Run: headless pygame with SDL's dummy video driver; simulated clock (each Clock.tick advances the game by its frame time, no real sleeping); random seed 0; keys injected as events and as key.get_pressed() state; no mouse input.
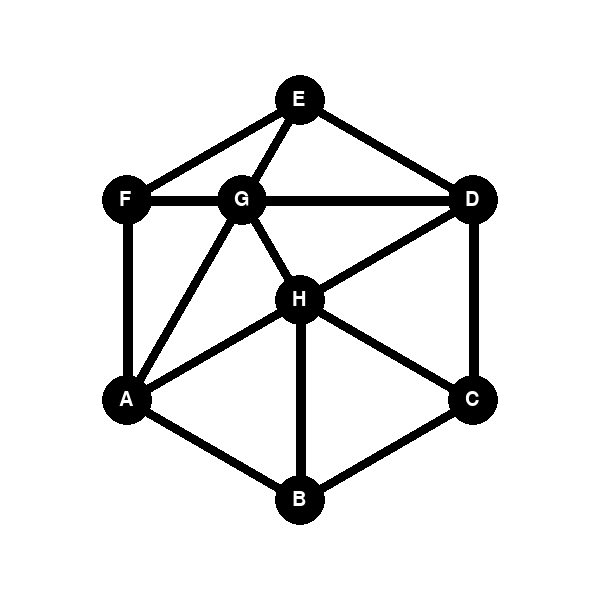
Frame 1 of 4 · flips 1–60 · no input
Frame 2 of 4 · flips 61–180 · tapped SPACE, RETURN · held RIGHT (→), D · screen unchanged from frame 1, image omitted
Frame 3 of 4 · flips 181–300 · held DOWN (↓), S · screen unchanged from frame 2, image omitted
Frame 4 of 4 · flips 301–420 · held LEFT (←), A, UP (↑), W · screen unchanged from frame 3, image omitted

The pygame program that drew these frames:

import pygame
import sys


class Gui:
    def __init__(self, graph: dict):
        self.graph = graph

        # Initialize Pygame
        pygame.init()

        # Set up display
        self.WIDTH, self.HEIGHT = 600, 600
        self.WINDOW = pygame.display.set_mode((self.WIDTH, self.HEIGHT))
        pygame.display.set_caption("Graph with 8 nodes")

        self.font = pygame.font.Font(None, 30)

        self.nodes_coordinates = {
            'E': (300, 100),
            'F': (127, 200),
            'G': (242, 200),
            'D': (473, 200),
            'H': (300, 300),
            'A': (127, 400),
            'B': (300, 500),
            'C': (473, 400)
        }

    def main_loop(self):
        running = True
        while running:
            self.WINDOW.fill("white")

            # Draw nodes
            for node, edges in self.graph.items():
                coordinates = self.nodes_coordinates[node]
                pygame.draw.circle(self.WINDOW, "black",
                                   coordinates, 25)

                for edge in edges:
                    end_pos = self.nodes_coordinates[edge[0]]
                    pygame.draw.line(self.WINDOW, "black",
                                     coordinates, end_pos, 10)

            # Render text on nodes
            for node in self.graph:
                coordinates = self.nodes_coordinates[node]
                text_surface = self.font.render(node, True, "white")
                self.WINDOW.blit(
                    text_surface, (coordinates[0]-7.5, coordinates[1]-10))

            pygame.display.flip()

            # Event handling
            for event in pygame.event.get():
                if event.type == pygame.QUIT:
                    running = False
                if event.type == pygame.KEYDOWN:
                    if event.key == pygame.K_a:
                        print("Key A has been pressed")

        # Clean up
        pygame.quit()
        sys.exit()


if __name__ == "__main__":

    # Define a weighted graph using an adjacency list representation
    graph = {
        'A': [('B', 10), ('F', 10), ('G', 12), ('H', 10)],
        'B': [('A', 10), ('C', 10), ('H', 10)],
        'C': [('B', 10), ('D', 10), ('H', 10)],
        'D': [('C', 10), ('E', 10), ('G', 12), ('H', 10)],
        'E': [('D', 10), ('F', 10), ('G', 6)],
        'F': [('A', 10), ('E', 10), ('G', 6)],
        'G': [('A', 12), ('D', 12), ('E', 6), ('F', 6), ('H', 6)],
        'H': [('A', 10), ('B', 10), ('C', 10), ('D', 10), ('G', 6)],
    }

    game = Gui(graph)
    game.main_loop()
